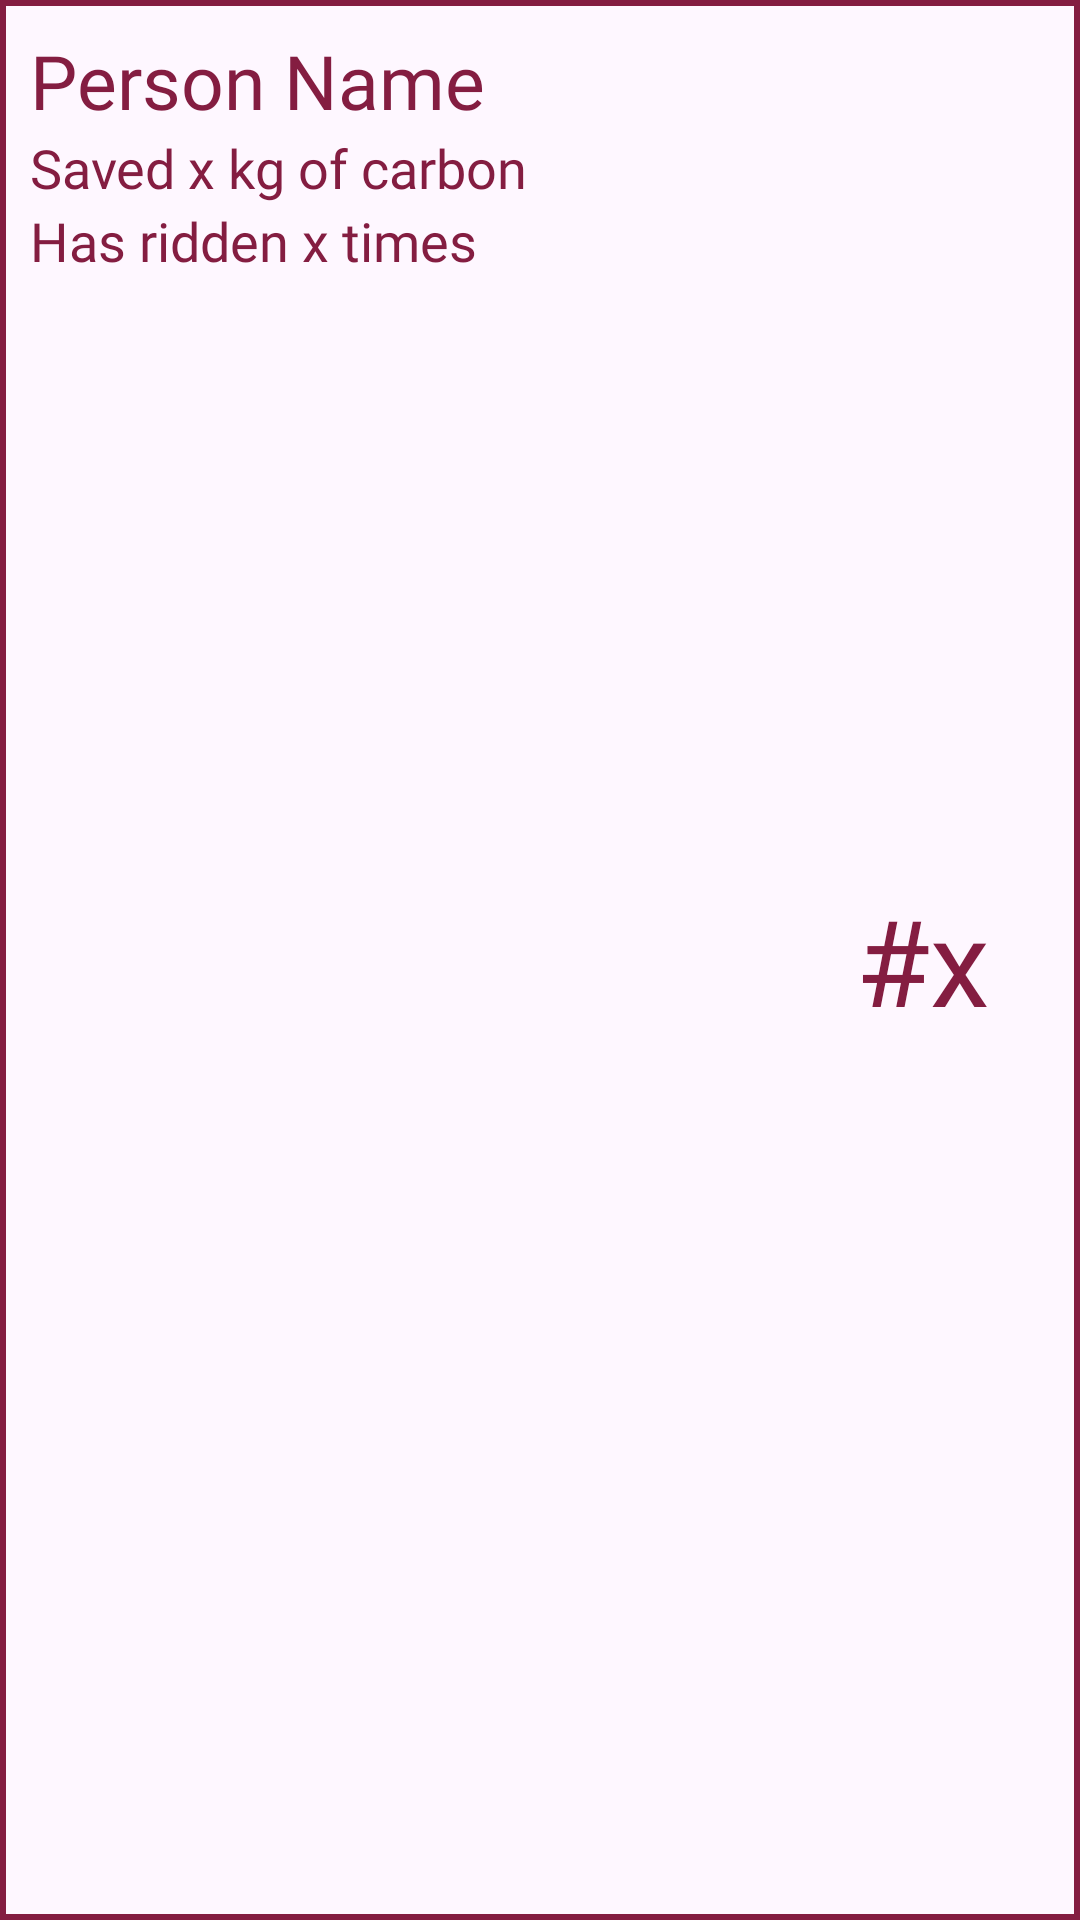

Produce the Android XML layout that renders to this screen, including the resource entries it uses.
<!-- AndroidManifest.xml: application theme Theme.CISCarpool -->
<!-- res/layout/leaderboard_ranking_list.xml -->
<?xml version="1.0" encoding="utf-8"?>
<androidx.constraintlayout.widget.ConstraintLayout
    android:id="@+id/reservationsTemplate"
    xmlns:android="http://schemas.android.com/apk/res/android"
    xmlns:app="http://schemas.android.com/apk/res-auto"
    xmlns:tools="http://schemas.android.com/tools"
    android:layout_width="match_parent"
    android:layout_height="wrap_content"
    android:paddingHorizontal="10dp"
    android:paddingVertical="10dp"
    android:background="@drawable/rides_border"
    tools:context=".fragments.CarpoolFragment"
    >

    <TextView
        android:id="@+id/personName"
        android:layout_width="wrap_content"
        android:layout_height="wrap_content"
        android:maxWidth="300dp"
        android:fontFamily="@font/spotify_font_bold"
        android:gravity="start"
        android:text="Person Name"
        android:textColor="@color/mainColour"
        android:textSize="25sp"

        app:layout_constraintStart_toStartOf="parent"
        app:layout_constraintTop_toTopOf="parent" />

    <TextView
        android:id="@+id/personRanking"
        android:layout_width="wrap_content"
        android:layout_height="wrap_content"
        android:maxWidth="200dp"
        android:fontFamily="@font/spotify_font_bold"
        android:gravity="start"
        android:text="#x"
        android:textColor="@color/mainColour"
        android:textSize="40sp"
        android:layout_marginStart="20dp"
        android:layout_marginEnd="20dp"

        app:layout_constraintEnd_toEndOf="parent"
        app:layout_constraintTop_toTopOf="parent"
        app:layout_constraintBottom_toBottomOf="parent"/>

    <TextView
        android:id="@+id/totalCarbonSaved"
        android:layout_width="wrap_content"
        android:layout_height="wrap_content"
        android:fontFamily="@font/spotify_font"
        android:drawablePadding="5dp"
        android:gravity="start"
        android:text="Saved x kg of carbon"
        android:textColor="@color/mainColour"
        android:textSize="18sp"
        android:paddingEnd="5dp"

        app:layout_constraintStart_toStartOf="parent"
        app:layout_constraintTop_toBottomOf="@id/personName"
        app:drawableTint="@color/mainColour"/>

    <TextView
        android:id="@+id/totalRidesDone"
        android:layout_width="wrap_content"
        android:layout_height="wrap_content"
        android:fontFamily="@font/spotify_font"
        android:drawablePadding="5dp"
        android:gravity="start"
        android:text="Has ridden x times"
        android:textColor="@color/mainColour"
        android:textSize="18sp"
        android:paddingEnd="5dp"

        app:layout_constraintStart_toStartOf="parent"
        app:layout_constraintTop_toBottomOf="@id/totalCarbonSaved"
        app:drawableTint="@color/mainColour"/>

</androidx.constraintlayout.widget.ConstraintLayout>
<!-- resources referenced by this layout -->
<resources>
  <color name="mainColour">#841d41</color>
  <!-- drawable rides_border (drawable) -->
  <?xml version="1.0" encoding="UTF-8"?>
  <shape xmlns:android="http://schemas.android.com/apk/res/android">
      <stroke android:width="2dp" android:color="@color/mainColour" />
      <padding android:left="0dp" android:top="0dp" android:right="0dp" android:bottom="-1dp" />
  </shape>
  <style name="Theme.CISCarpool" parent="Base.Theme.CISCarpool" />
  <style name="Base.Theme.CISCarpool" parent="Theme.Material3.DayNight.NoActionBar">
  
      </style>
</resources>
